Dataset: TestingML (GitHub, AngeHdz/TestingML). Classes: auto, cold, cold max, defrost frontal max, defrost rear, fan down, fan up, none, power.

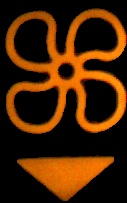
Label: fan down

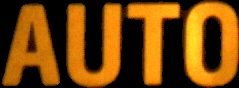
Label: auto

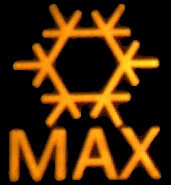
Label: cold max

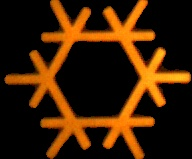
Label: cold

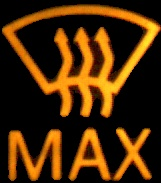
Label: defrost frontal max

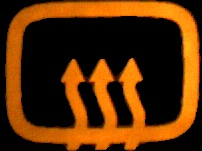
Label: defrost rear
